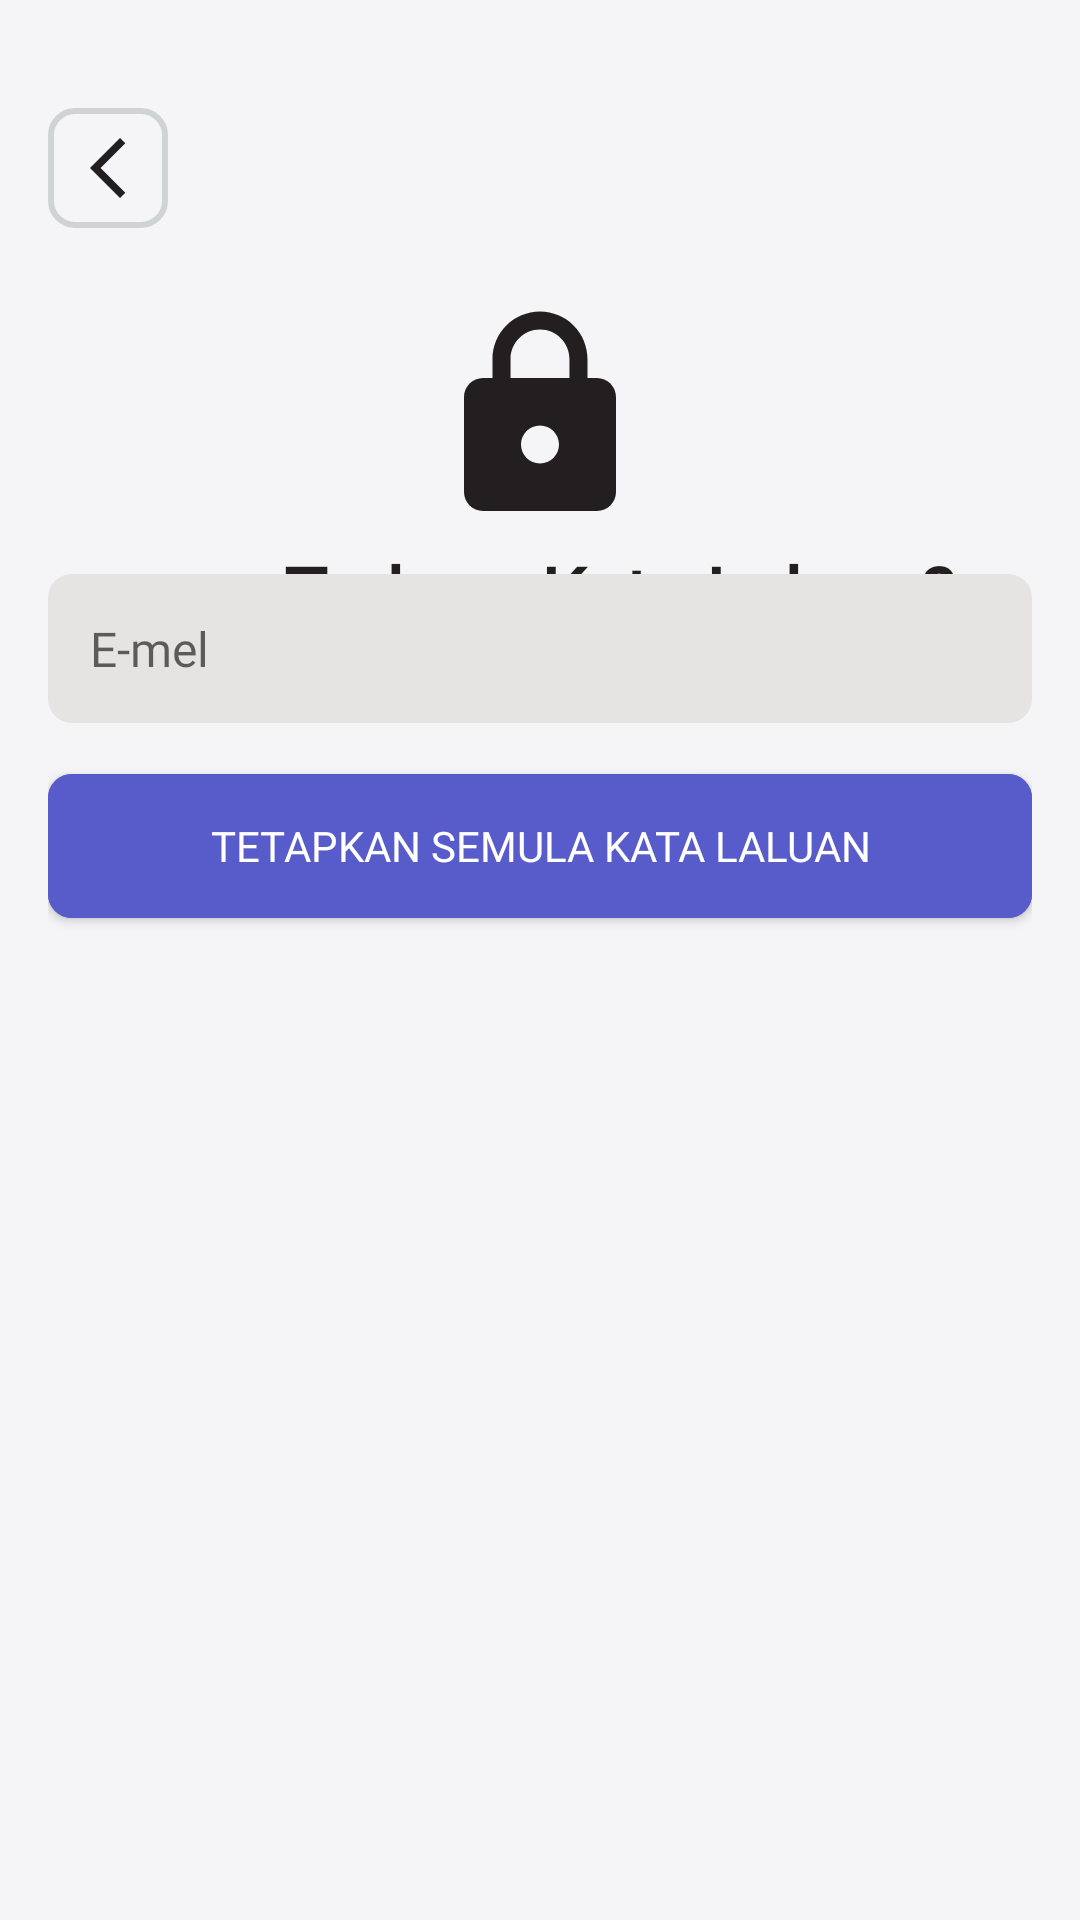

Layout XML and referenced resources for this Android screen:
<!-- AndroidManifest.xml: application theme AppTheme -->
<!-- res/layout/activity_forgot_password.xml -->
<androidx.constraintlayout.widget.ConstraintLayout
    xmlns:android="http://schemas.android.com/apk/res/android"
    xmlns:app="http://schemas.android.com/apk/res-auto"
    xmlns:tools="http://schemas.android.com/tools"
    android:id="@+id/forgotPassword"
    android:layout_width="match_parent"
    android:layout_height="match_parent"
    android:background="#F5F5F7"
    android:padding="16dp">

    
    <ImageButton
        android:id="@+id/btnBack"
        android:layout_width="wrap_content"
        android:layout_height="wrap_content"
        android:layout_marginTop="20dp"
        android:background="@drawable/button_outline_grey"
        android:contentDescription="Back"
        android:padding="8dp"
        android:src="@drawable/vector_arrow_back_24"
        app:layout_constraintStart_toStartOf="parent"
        app:layout_constraintTop_toTopOf="parent"
        tools:ignore="HardcodedText" />

    
    <TextView
        android:id="@+id/tvForgotPassword"
        android:layout_width="381dp"
        android:layout_height="46dp"
        android:layout_marginTop="4dp"
        android:fontFamily="@font/montserrat"
        android:text="Terlupa Kata Laluan?"
        android:textAlignment="center"
        android:textColor="#231F20"
        android:textSize="24sp"
        android:textStyle="bold"
        app:layout_constraintEnd_toEndOf="parent"
        app:layout_constraintHorizontal_bias="0.0"
        app:layout_constraintStart_toStartOf="parent"
        app:layout_constraintTop_toBottomOf="@+id/imageView2"
        tools:ignore="HardcodedText" />

    <TextView
        android:id="@+id/txtForgotPassword"
        android:layout_width="wrap_content"
        android:layout_height="wrap_content"
        android:layout_marginBottom="428dp"
        android:fontFamily="@font/montserrat"
        android:text="Masukkan alamat e-mel yang dikaitkan dengan akaun anda dan kami akan menghantar arahan untuk menetapkan semula kata laluan anda."
        android:textAlignment="center"
        android:textColor="#231F20"
        android:textSize="14sp"
        app:layout_constraintBottom_toBottomOf="parent"
        app:layout_constraintEnd_toEndOf="parent"
        app:layout_constraintHorizontal_bias="1.0"
        app:layout_constraintStart_toStartOf="parent"
        app:layout_constraintTop_toBottomOf="@+id/tvForgotPassword"
        app:layout_constraintVertical_bias="0.0"
        tools:ignore="HardcodedText" />

    
    <EditText
        android:id="@+id/etEmailAddress"
        android:layout_width="0dp"
        android:layout_height="wrap_content"
        android:layout_marginTop="16dp"
        android:background="@drawable/edittext_rounded_bg"
        android:fontFamily="@font/montserrat"
        android:hint="E-mel"
        android:inputType="textEmailAddress"
        android:padding="14dp"
        android:textSize="16sp"
        app:layout_constraintEnd_toEndOf="parent"
        app:layout_constraintHorizontal_bias="0.0"
        app:layout_constraintStart_toStartOf="parent"
        app:layout_constraintTop_toBottomOf="@+id/txtForgotPassword"
        tools:ignore="HardcodedText" />

    
    <Button
        android:id="@+id/btnResetPassword"
        android:layout_width="match_parent"
        android:layout_height="wrap_content"
        android:layout_marginTop="17dp"
        android:layout_marginBottom="280dp"
        android:background="@drawable/button_primary"
        android:fontFamily="@font/montserrat_medium"
        android:text="TETAPKAN SEMULA KATA LALUAN"
        android:textColor="#FFFFFF"
        app:layout_constraintBottom_toBottomOf="parent"
        app:layout_constraintEnd_toEndOf="parent"
        app:layout_constraintHorizontal_bias="0.0"
        app:layout_constraintStart_toStartOf="parent"
        app:layout_constraintTop_toBottomOf="@+id/etEmailAddress"
        app:layout_constraintVertical_bias="0.0"
        tools:ignore="HardcodedText" />

    
    <ProgressBar
        android:id="@+id/progressBar"
        android:layout_width="match_parent"
        android:layout_height="wrap_content"
        android:layout_marginTop="17dp"
        android:layout_marginBottom="280dp"
        android:background="@drawable/button_primary"
        android:fontFamily="@font/montserrat_medium"
        android:text="Reset Password"
        android:textColor="#FFFFFF"
        android:progressTint="@android:color/white"
        android:indeterminate="true"
        android:indeterminateTintMode="src_atop"
        android:indeterminateTint="@android:color/white"
        app:layout_constraintBottom_toBottomOf="parent"
        app:layout_constraintEnd_toEndOf="parent"
        app:layout_constraintHorizontal_bias="0.0"
        app:layout_constraintStart_toStartOf="parent"
        app:layout_constraintTop_toBottomOf="@+id/etEmailAddress"
        app:layout_constraintVertical_bias="0.0"
        tools:ignore="HardcodedText" />

    <ImageView
        android:id="@+id/imageView2"
        android:layout_width="76dp"
        android:layout_height="77dp"
        android:layout_marginTop="24dp"
        app:layout_constraintBottom_toBottomOf="parent"
        app:layout_constraintEnd_toEndOf="parent"
        app:layout_constraintStart_toStartOf="parent"
        app:layout_constraintTop_toBottomOf="@+id/btnBack"
        app:layout_constraintVertical_bias="0.0"
        app:srcCompat="@drawable/vector_lock_24" />
</androidx.constraintlayout.widget.ConstraintLayout>
<!-- resources referenced by this layout -->
<resources>
  <!-- drawable button_outline_grey (drawable) -->
  <shape xmlns:android="http://schemas.android.com/apk/res/android"
      android:shape="rectangle">
      <solid android:color="@android:color/transparent"/>
      <corners android:radius="8dp"/>
      <stroke
          android:width="2dp"
          android:color="#d0d3d4"/>
  </shape>
  <!-- drawable button_primary (drawable) -->
  <shape xmlns:android="http://schemas.android.com/apk/res/android"
      android:shape="rectangle">
      <solid android:color="#585BCA"/>
      <corners android:radius="8dp"/>
  </shape>
  <!-- drawable edittext_rounded_bg (drawable) -->
  <shape xmlns:android="http://schemas.android.com/apk/res/android"
      android:shape="rectangle">
      <solid android:color="#e6e4e2"/>
      <corners android:radius="8dp"/>
  </shape>
  <!-- drawable vector_arrow_back_24 (drawable) -->
  <vector xmlns:android="http://schemas.android.com/apk/res/android" android:height="24dp" android:tint="#231F20" android:viewportHeight="24" android:viewportWidth="24" android:width="24dp">
        
      <path android:fillColor="#231F20" android:pathData="M17.77,3.77l-1.77,-1.77l-10,10l10,10l1.77,-1.77l-8.23,-8.23z"/>
      
  </vector>
  <!-- drawable vector_lock_24 (drawable) -->
  <vector xmlns:android="http://schemas.android.com/apk/res/android" android:height="24dp" android:tint="#231F20" android:viewportHeight="24" android:viewportWidth="24" android:width="24dp">
        
      <path android:fillColor="#231F20" android:pathData="M18,8h-1L17,6c0,-2.76 -2.24,-5 -5,-5S7,3.24 7,6v2L6,8c-1.1,0 -2,0.9 -2,2v10c0,1.1 0.9,2 2,2h12c1.1,0 2,-0.9 2,-2L20,10c0,-1.1 -0.9,-2 -2,-2zM12,17c-1.1,0 -2,-0.9 -2,-2s0.9,-2 2,-2 2,0.9 2,2 -0.9,2 -2,2zM15.1,8L8.9,8L8.9,6c0,-1.71 1.39,-3.1 3.1,-3.1 1.71,0 3.1,1.39 3.1,3.1v2z"/>
      
  </vector>
  <style name="AppTheme" parent="Theme.AppCompat.Light.NoActionBar">
          <item name="android:statusBarColor">@color/colorPrimary</item>
          
          <item name="colorPrimary">@color/colorPrimary</item>
          <item name="colorPrimaryDark">@color/colorPrimaryDark</item>
          <item name="colorAccent">@color/colorAccent</item>
      </style>
  <color name="colorPrimary">#000000</color>
  <color name="colorPrimaryDark">#424242</color>
  <color name="colorAccent">#CCCCCC</color>
</resources>
